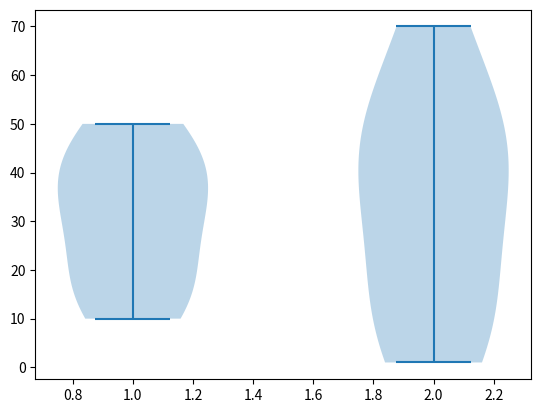

Write Python code to recreate this figure.
import matplotlib.pyplot as plt

list = [10,40,30,34,50,44,15,20]
list1 = [10,40,1,33,52,47,15,70]
# plt.pie(list,labels=list)
# plt.show()
plt.violinplot([list,list1])
plt.show()